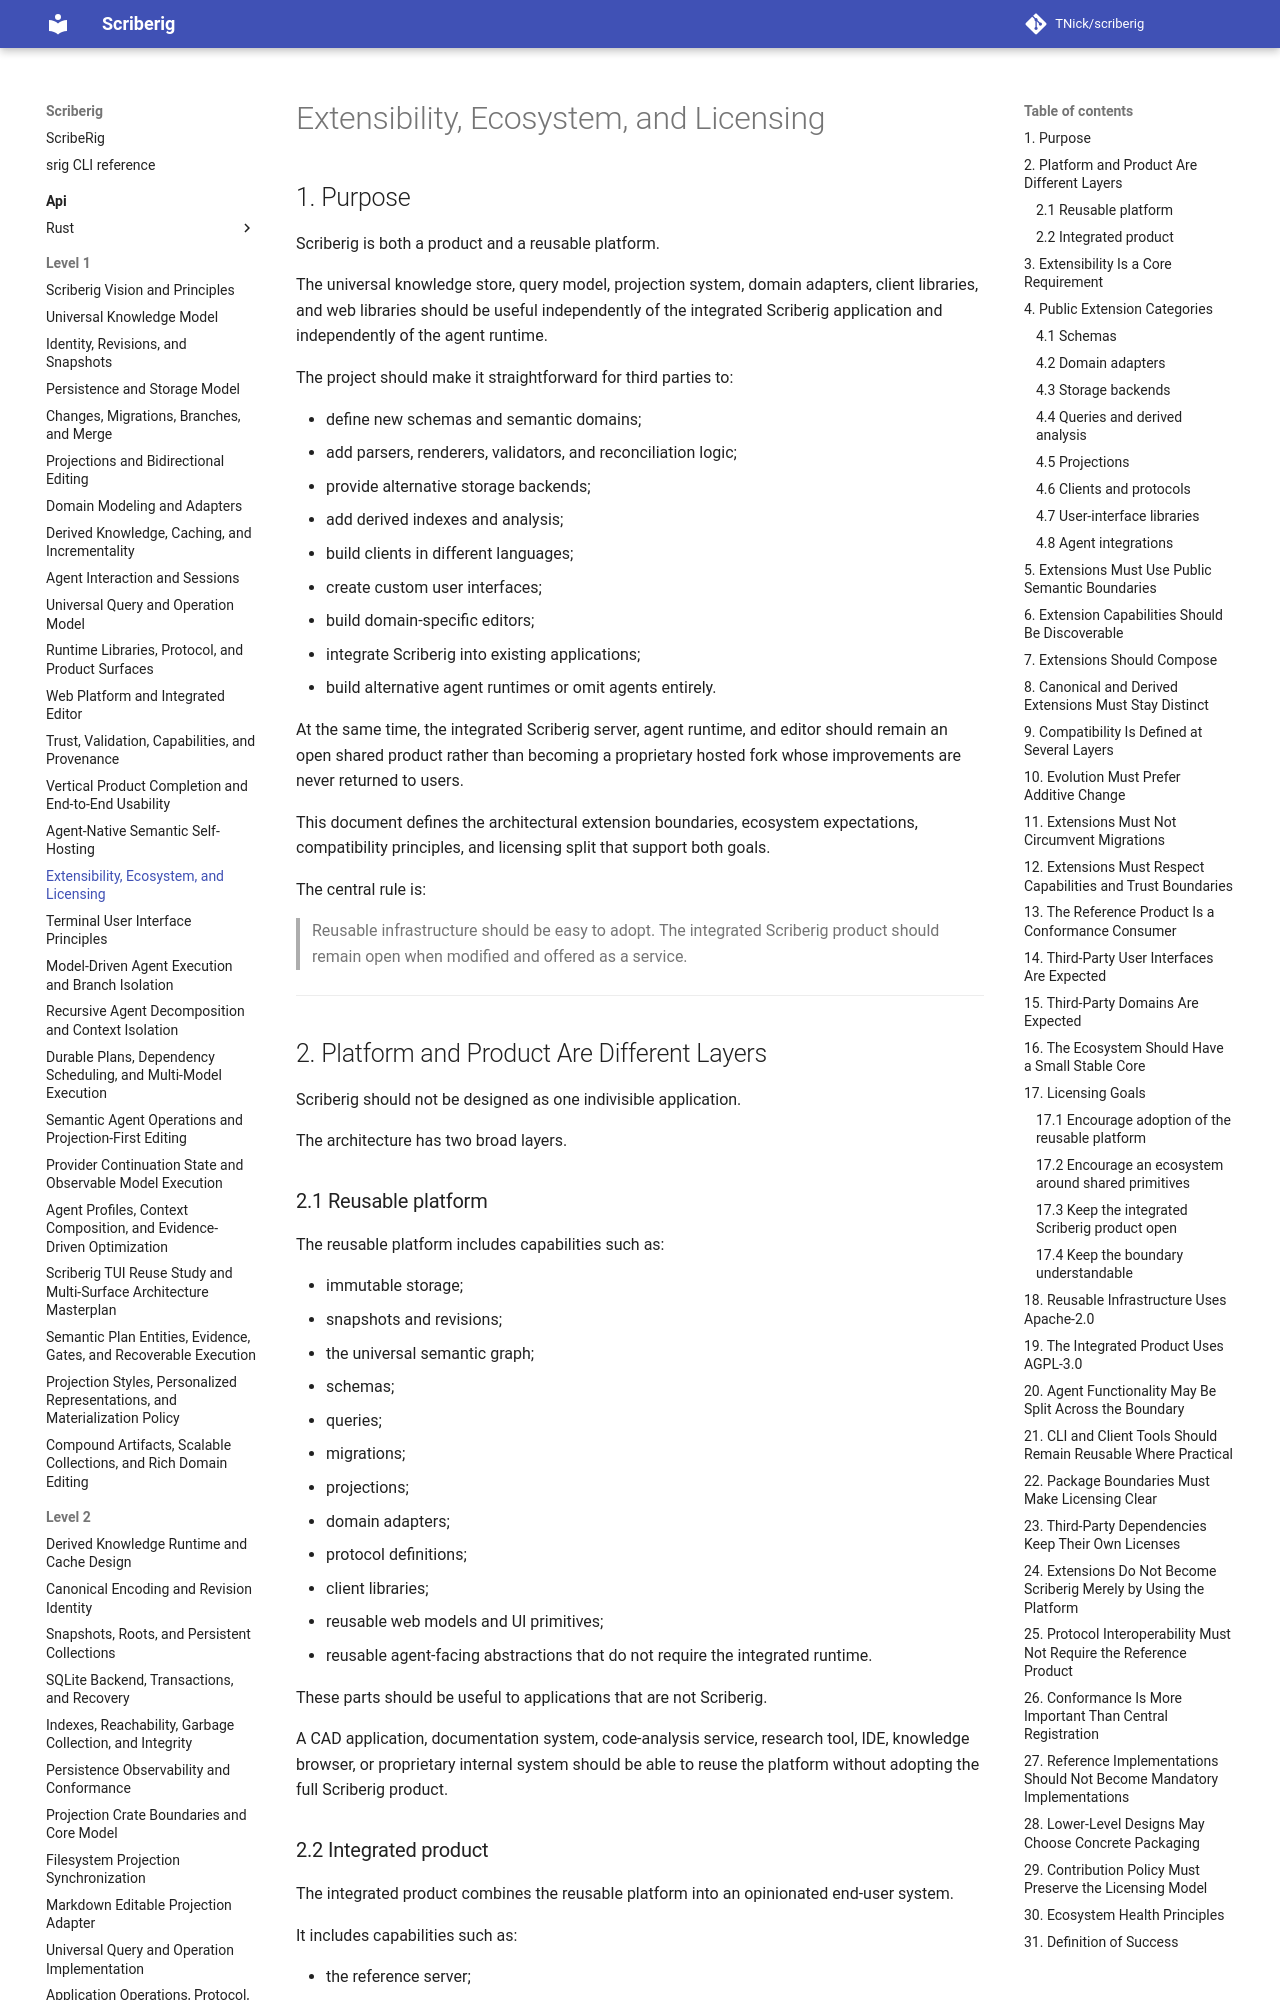

repository: TNick/scriberig · page: level-1/014. extensibility ecosystem and licensing/index.html · generator: mkdocs

# Extensibility, Ecosystem, and Licensing

## 1. Purpose

Scriberig is both a product and a reusable platform.

The universal knowledge store, query model, projection system, domain adapters, client libraries, and web libraries should be useful independently of the integrated Scriberig application and independently of the agent runtime.

The project should make it straightforward for third parties to:

- define new schemas and semantic domains;
- add parsers, renderers, validators, and reconciliation logic;
- provide alternative storage backends;
- add derived indexes and analysis;
- build clients in different languages;
- create custom user interfaces;
- build domain-specific editors;
- integrate Scriberig into existing applications;
- build alternative agent runtimes or omit agents entirely.

At the same time, the integrated Scriberig server, agent runtime, and editor should remain an open shared product rather than becoming a proprietary hosted fork whose improvements are never returned to users.

This document defines the architectural extension boundaries, ecosystem expectations, compatibility principles, and licensing split that support both goals.

The central rule is:

> Reusable infrastructure should be easy to adopt. The integrated Scriberig product should remain open when modified and offered as a service.

---

## 2. Platform and Product Are Different Layers

Scriberig should not be designed as one indivisible application.

The architecture has two broad layers.

### 2.1 Reusable platform

The reusable platform includes capabilities such as:

- immutable storage;
- snapshots and revisions;
- the universal semantic graph;
- schemas;
- queries;
- migrations;
- projections;
- domain adapters;
- protocol definitions;
- client libraries;
- reusable web models and UI primitives;
- reusable agent-facing abstractions that do not require the integrated runtime.

These parts should be useful to applications that are not Scriberig.

A CAD application, documentation system, code-analysis service, research tool, IDE, knowledge browser, or proprietary internal system should be able to reuse the platform without adopting the full Scriberig product.
